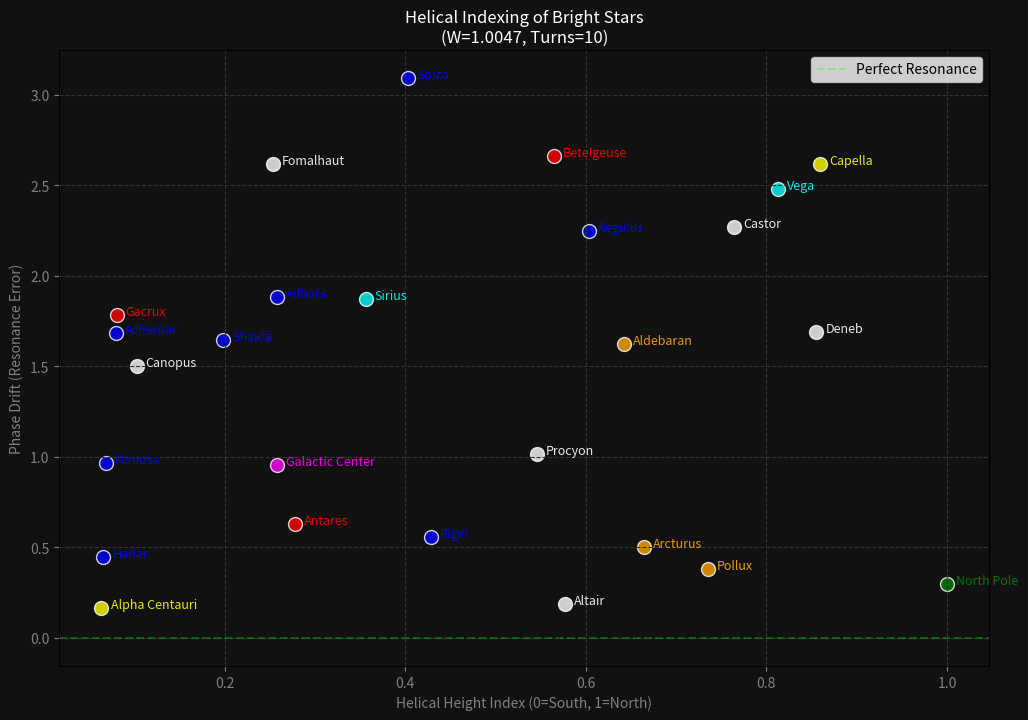

Write the Python code that produced this figure.
import numpy as np
import matplotlib.pyplot as plt

# ======================
# CONFIGURATION
# ======================
W_RESONANCE = 1.0047  # The "Squaring the Circle" Resonance
HELIX_TURNS = 10      # Lower turns for clearer visualization of individual stars

# ======================
# REAL STAR DATA (Right Ascension, Declination)
# ======================
# Top 25 Brightest Stars + Notable Objects
# (Name, RA in Deg, Dec in Deg, Color for plot)
STARS = [
    ("Sirius", 101.28, -16.71, 'cyan'),
    ("Canopus", 95.98, -52.69, 'white'),
    ("Arcturus", 213.91, 19.18, 'orange'),
    ("Alpha Centauri", 219.90, -60.83, 'yellow'),
    ("Vega", 279.23, 38.78, 'cyan'),
    ("Rigel", 78.63, -8.20, 'blue'),
    ("Procyon", 114.82, 5.22, 'white'),
    ("Achernar", 24.42, -57.23, 'blue'),
    ("Betelgeuse", 88.79, 7.40, 'red'),
    ("Hadar", 210.80, -60.37, 'blue'),
    ("Capella", 79.17, 45.99, 'yellow'),
    ("Altair", 297.69, 8.86, 'white'),
    ("Aldebaran", 68.98, 16.50, 'orange'),
    ("Spica", 201.29, -11.16, 'blue'),
    ("Antares", 247.35, -26.43, 'red'),
    ("Pollux", 116.32, 28.02, 'orange'),
    ("Fomalhaut", 344.41, -29.62, 'white'),
    ("Deneb", 310.35, 45.28, 'white'),
    ("Mimosa", 191.93, -59.69, 'blue'),
    ("Regulus", 152.09, 11.96, 'blue'),
    ("Adhara", 104.65, -28.97, 'blue'),
    ("Castor", 113.65, 31.88, 'white'),
    ("Gacrux", 187.79, -57.11, 'red'),
    ("Shaula", 263.40, -37.10, 'blue'),
    # Significant Coordinate Points
    ("Galactic Center", 266.41, -29.00, 'magenta'),
    ("North Pole", 0.0, 90.0, 'green'),
]

# ======================
# HELICAL MATH
# ======================
def celestial_to_helical(ra, dec, w, turns):
    """
    Converts RA/Dec to Helical Index (h, phase_error).
    """
    # Convert RA/Dec (Equatorial) to Radians
    # Note: For strict physics we usually convert to Galactic (l,b) first, 
    # but let's see if the Equatorial frame resonates first.
    
    phi = np.deg2rad(ra)
    theta = np.deg2rad(90 - dec)
    
    # z projection (-1 to 1)
    z = np.cos(theta)
    
    # Helical Height Index (0 to 1)
    h_idx = (z + 1) / 2.0
    
    # Ideal Helical Phase
    ideal_phi = (h_idx * turns * 2 * np.pi * w) % (2 * np.pi)
    
    # Phase Drift (The "Error")
    phase_error = np.abs(phi - ideal_phi)
    phase_error = np.minimum(phase_error, 2*np.pi - phase_error)
    
    return h_idx, phase_error

# ======================
# MAIN
# ======================
def main():
    print(f"[*] Scanning {len(STARS)} Known Stars...")
    
    plt.figure(figsize=(12, 8), facecolor='#111111')
    ax = plt.gca()
    ax.set_facecolor('#111111')
    
    for name, ra, dec, color in STARS:
        h_idx, drift = celestial_to_helical(ra, dec, W_RESONANCE, HELIX_TURNS)
        
        # Plot
        # X-Axis = Helical Height (z)
        # Y-Axis = Phase Drift (How far "off wire" they are)
        plt.scatter(h_idx, drift, color=color, s=100, edgecolors='white', alpha=0.8)
        
        # Label with offset to avoid clutter
        plt.text(h_idx + 0.01, drift, name, color=color, fontsize=9, alpha=0.9)

    plt.title(f"Helical Indexing of Bright Stars\n(W={W_RESONANCE}, Turns={HELIX_TURNS})", color='white')
    plt.xlabel("Helical Height Index (0=South, 1=North)", color='gray')
    plt.ylabel("Phase Drift (Resonance Error)", color='gray')
    
    # Draw "Resonance Lines" (Zero Drift)
    plt.axhline(0, color='lime', linestyle='--', alpha=0.3, label='Perfect Resonance')
    plt.legend(loc='upper right')
    
    ax.tick_params(colors='gray')
    plt.grid(True, color='#333333', linestyle='--')
    
    plt.savefig("helical_bright_stars.png")
    print("✅ Scan complete. Saved to helical_bright_stars.png")

if __name__ == "__main__":
    main()
